Image classification data set "Trash_can" (KazamaRuri/Trash_can on GitHub). Class labels (10): 厨余垃圾 samples, 易拉罐 samples, 柚子皮 samples, 橘子桔皮 samples, 烟头 samples, 电池 samples (1), 矿泉水瓶 samples, 胡萝卜 samples, 菜叶 samples, 萝卜 samples.

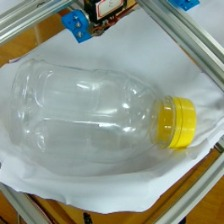
Label: 矿泉水瓶 samples

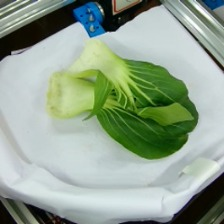
Label: 厨余垃圾 samples

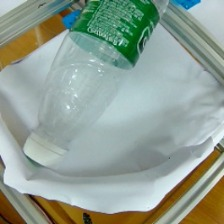
Label: 矿泉水瓶 samples

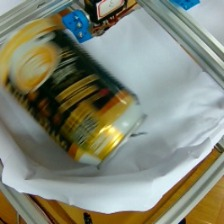
Label: 易拉罐 samples

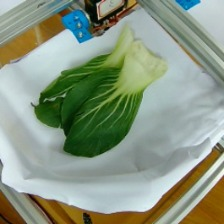
Label: 菜叶 samples

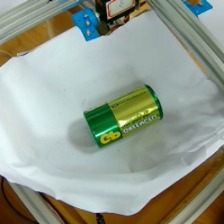
Label: 电池 samples (1)
